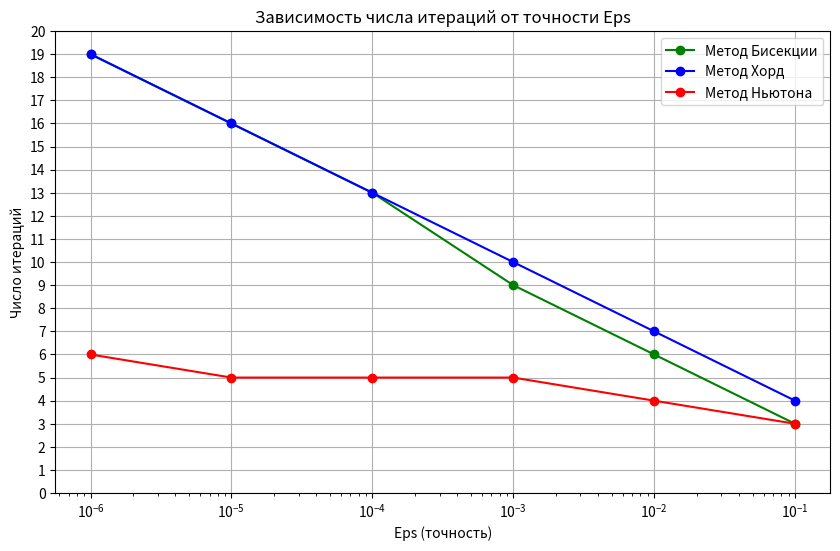

The matplotlib source for this figure:
import math
import numpy as np
import random
import matplotlib.pyplot as plt

# Функция f(x)
def f(x):
    return 1 / (3 + 2 * math.cos(x)) - x**3

# Производная функции f(x)
def derivative_f(x):
    return (2 * math.sin(x)) / (3 + 2 * math.cos(x)) ** 2 - 3 * x ** 2

# Функция для добавления случайной ошибки
def add_error(x, delta):
    if delta == 0.0:
        return x
    error = random.uniform(-delta / 2, delta / 2)
    return x + error

def method_bisection(a, b, epsilon, delta):
    iter_count = 0
    while (b - a) / 2 > epsilon:
        iter_count += 1
        middle = (a + b) / 2
        f_middle = add_error(middle, delta)
        f_left = add_error(a, delta)

        if f_middle == 0:
            return middle, iter_count

        if f_left * f_middle < 0:
            b = middle
        else:
            a = middle
    return (a + b) / 2, iter_count

# Метод хорд с добавлением ошибки
def method_chord(a, b, epsilon, delta):
    if f(a) * f(b) >= 0:
        return -1, -1
    iteration = 0
    while True:
        iteration += 1

        a_value = add_error(f(a), delta)
        b_value = add_error(f(b), delta)

        # Вычисляем новое приближение
        c2 = a - (a_value * (b - a)) / (b_value - a_value)
        # Проверяем условие выхода
        if abs(f(c2)) < epsilon:
            return c2, iteration
        # Обновляем интервал
        if f(a) * f(c2) < 0:
            b = c2
        else:
            a = c2

# Метод Ньютона с добавлением ошибки
def method_newton(x0, epsilon, delta):
    iteration = 0
    xn = x0
    while True:
        iteration += 1
        # Добавляем ошибку к значениям функции и производной
        fxn = add_error(f(xn), delta)
        derivative_fxn = add_error(derivative_f(xn), delta)

        # Проверка, что производная не близка к нулю
        if abs(derivative_fxn) < epsilon:
            return -1, -1

        # Вычисление следующего приближения
        xn1 = xn - fxn / derivative_fxn

        # Проверка условия выхода
        if abs(xn1 - xn) < epsilon:
            return xn1, iteration

        xn = xn1

def explore_iterations_bisection(left, right, eps_values):
    iterations = []
    for eps in eps_values:
        _, iter_count = method_bisection(left, right, eps, 0)
        iterations.append(iter_count)
    return iterations

def explore_iterations_chord(left, right, eps_values):
    iterations = []
    for eps in eps_values:
        _, iters = method_chord(left, right, eps, 0)
        iterations.append(iters)
    return iterations

def explore_iterations_newton(x0, eps_values):
    iterations = []
    for eps in eps_values:
        _, iters = method_newton(x0, eps, 0)
        iterations.append(iters)
    return iterations

def explore_error(left, right, eps_values):
    data = []
    for delta in eps_values:
        for eps in eps_values:
            if eps >= delta:
                root, iterations = method_newton(right, eps, delta)
                rounded_root = round(root, int(-np.log10(eps)))
                data.append([delta, eps, rounded_root, iterations])

    print("{:<10} {:<10} {:<15} {:<15}".format(
        "delta", "epsilon", "Значение корня", "Кол-во итераций"
    ))

    for row in data:
        delta, eps, root, iterations = row
        # Форматируем вывод с добавлением незначащих нулей
        print("{:<10} {:<10} {:<15} {:<15}".format(
            f"{delta:.6f}".rstrip('0').rstrip('.') if '.' in f"{delta:.6f}" else f"{delta:.6f}",
            f"{eps:.6f}".rstrip('0').rstrip('.') if '.' in f"{eps:.6f}" else f"{eps:.6f}",
            f"{root:.6f}".rstrip('0').rstrip('.') if '.' in f"{root:.6f}" else f"{root:.6f}",
            iterations
        ))

def plot_iterations(left, right, x0, eps_values):
    eps_values_reversed = sorted(eps_values, reverse=True)

    iterations_bisection = explore_iterations_bisection(left, right, eps_values_reversed)

    iterations_chord = explore_iterations_chord(left, right, eps_values_reversed)

    iterations_newton = explore_iterations_newton(x0, eps_values_reversed)

    plt.figure(figsize=(10, 6))
    # График для метода Бисекции
    plt.plot(eps_values_reversed, iterations_bisection, marker="o", color="green", label="Метод Бисекции")
    # График для метода Хорд
    plt.plot(eps_values_reversed, iterations_chord, marker='o', color='blue', label='Метод Хорд')
    # График для метода Ньютона
    plt.plot(eps_values_reversed, iterations_newton, marker='o', color='red', label='Метод Ньютона')

   # Настройки графика
    plt.xscale('log')
    plt.yscale('linear')
    plt.xlabel('Eps (точность)')
    plt.ylabel('Число итераций')
    plt.title('Зависимость числа итераций от точности Eps')
    plt.yticks(range(0, 21, 1))
    plt.legend()
    plt.grid(True)

    filename = "iterations_plot.png"
    plt.savefig(filename)
    plt.close()

def main():
    epsilons = [1e-1, 1e-2, 1e-3, 1e-4, 1e-5, 1e-6]
    plot_iterations(0, 1, 1, epsilons)
    explore_error(0, 1, epsilons)

main()
